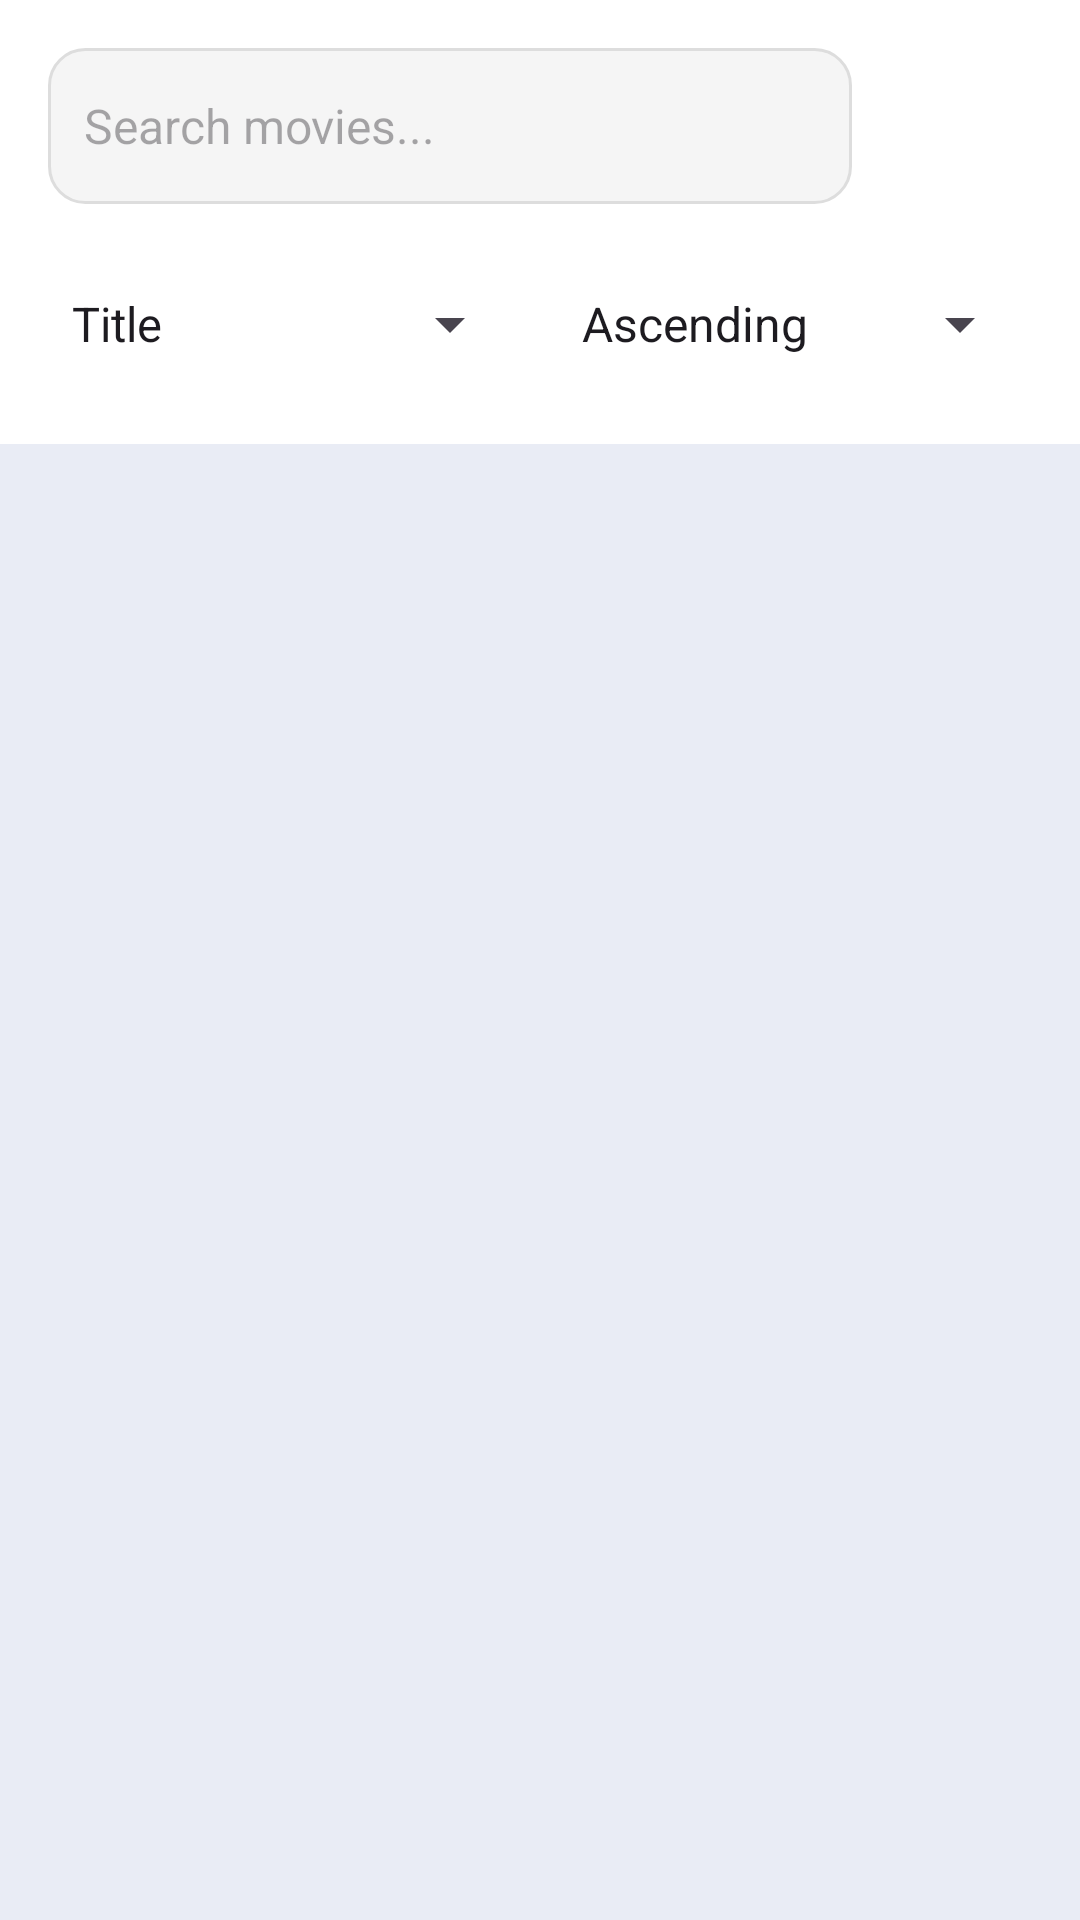

Write the Android layout XML for this screen, with the resource values it uses.
<!-- AndroidManifest.xml: application theme Theme.MovieExplorerApp -->
<!-- res/layout/fragment_home.xml -->
<?xml version="1.0" encoding="utf-8"?>
<LinearLayout
    xmlns:android="http://schemas.android.com/apk/res/android"
    xmlns:tools="http://schemas.android.com/tools"
    android:layout_width="match_parent"
    android:layout_height="match_parent"
    android:orientation="vertical"
    android:background="#E9ECF5"
    tools:context=".ui.home.HomeFragment">

    <LinearLayout
        android:layout_width="match_parent"
        android:layout_height="wrap_content"
        android:orientation="vertical"
        android:padding="16dp"
        android:background="#FFFFFF">

        <LinearLayout
            android:layout_width="match_parent"
            android:layout_height="wrap_content"
            android:orientation="horizontal"
            android:gravity="center_vertical"
            android:layout_marginBottom="16dp">

            <EditText
                android:id="@+id/etSearch"
                android:layout_width="0dp"
                android:layout_height="52dp"
                android:layout_weight="1"
                android:background="@drawable/bg_search"
                android:hint="Search movies..."
                android:inputType="text"
                android:singleLine="true"
                android:padding="12dp"
                android:textSize="16sp" />

            <ImageView
                android:id="@+id/ivSearch"
                android:layout_width="48dp"
                android:layout_height="48dp"
                android:layout_marginStart="12dp"
                android:padding="10dp"
                android:src="@drawable/ic_search"
                android:contentDescription="Search"
                android:background="?attr/selectableItemBackgroundBorderless"
                android:clickable="true"
                android:focusable="true" />

        </LinearLayout>

        <LinearLayout
            android:layout_width="match_parent"
            android:layout_height="wrap_content"
            android:orientation="horizontal">

            <Spinner
                android:id="@+id/spSortBy"
                android:layout_width="0dp"
                android:layout_height="48dp"
                android:layout_weight="1"
                android:entries="@array/movie_sort_options" />

            <Spinner
                android:id="@+id/spSortOrder"
                android:layout_width="0dp"
                android:layout_height="48dp"
                android:layout_weight="1"
                android:layout_marginStart="12dp"
                android:entries="@array/movie_sort_order" />

        </LinearLayout>

    </LinearLayout>

    <FrameLayout
        android:layout_width="match_parent"
        android:layout_height="0dp"
        android:layout_weight="1"
        android:background="#E9ECF5">

        <androidx.recyclerview.widget.RecyclerView
            android:id="@+id/rvMovies"
            android:layout_width="match_parent"
            android:layout_height="match_parent"
            android:padding="16dp"
            android:clipToPadding="false" />

        <ProgressBar
            android:id="@+id/progressBar"
            android:layout_width="wrap_content"
            android:layout_height="wrap_content"
            android:layout_gravity="center"
            android:visibility="gone" />

        <LinearLayout
            android:id="@+id/layoutEmpty"
            android:layout_width="match_parent"
            android:layout_height="match_parent"
            android:orientation="vertical"
            android:gravity="center"
            android:padding="24dp"
            android:visibility="gone">

            <ImageView
                android:layout_width="64dp"
                android:layout_height="64dp"
                android:src="@drawable/ic_empty_search"
                android:contentDescription="No movies found" />

            <TextView
                android:id="@+id/tvEmpty"
                android:layout_width="wrap_content"
                android:layout_height="wrap_content"
                android:text="No movies found"
                android:textSize="18sp"
                android:layout_marginTop="12dp" />

        </LinearLayout>

    </FrameLayout>

</LinearLayout>
<!-- resources referenced by this layout -->
<resources>
  <string-array name="movie_sort_options">
          <item>Title</item>
          <item>Rating</item>
          <item>Release Date</item>
          <item>Director</item>
          <item>Duration</item>
      </string-array>
  <string-array name="movie_sort_order">
          <item>Ascending</item>
          <item>Descending</item>
      </string-array>
  <!-- drawable bg_search (drawable) -->
  <?xml version="1.0" encoding="utf-8"?>
  <shape xmlns:android="http://schemas.android.com/apk/res/android"
      android:shape="rectangle">
  
      <solid android:color="#F5F5F5" />
  
      <corners android:radius="12dp" />
  
      <stroke
          android:width="1dp"
          android:color="#DDDDDD" />
  
      <padding
          android:left="12dp"
          android:right="12dp"
          android:top="8dp"
          android:bottom="8dp" />
  
  </shape>
  <!-- drawable ic_empty_search (drawable) -->
  <?xml version="1.0" encoding="utf-8"?>
  <vector xmlns:android="http://schemas.android.com/apk/res/android"
      android:width="80dp" android:height="80dp" android:viewportWidth="24" android:viewportHeight="24">
      <path android:fillColor="@android:color/transparent" android:strokeColor="#8290A7"
          android:strokeWidth="1.5" android:strokeLineCap="round" android:strokeLineJoin="round"
          android:pathData="M11,3a8,8 0,1 0,0 16a8,8 0,1 0,0 -16M17,17l4,4M8.5,8.5l5,5M13.5,8.5l-5,5" />
  </vector>
  <style name="Theme.MovieExplorerApp" parent="Base.Theme.MovieExplorerApp" />
  <style name="Base.Theme.MovieExplorerApp" parent="Theme.Material3.DayNight.NoActionBar">
          
          
      </style>
</resources>
